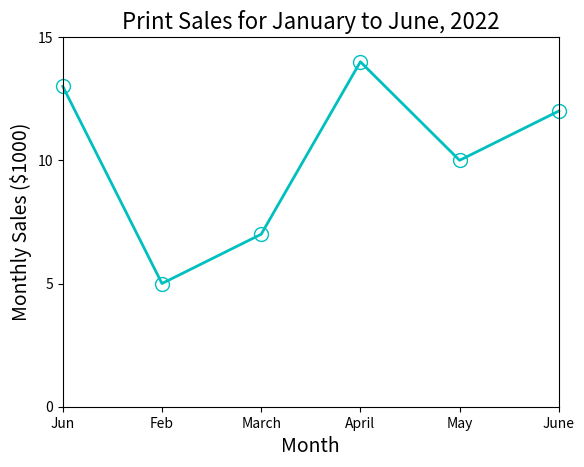

Write Python code to recreate this figure.
# 05-A
import matplotlib.pyplot as plt
import numpy as np

x = np.arange(6)
y = [13, 5, 7, 14, 10, 12]
X_Month = ["Jun", "Feb", "March", "April", "May", "June"]
plt.xticks(x, X_Month)
plt.yticks(np.arange(0, 20, 5))
plt.xlim(0, 5)
plt.ylim(0, 15)

plt.xlabel("Month", fontsize=14)
plt.ylabel("Monthly Sales ($1000)", fontsize=14)
plt.title("Print Sales for January to June, 2022", fontsize=16)
plt.plot(x, y, "-co", linewidth=2, markerfacecolor="None", markersize=10, clip_on=False)
plt.show()
